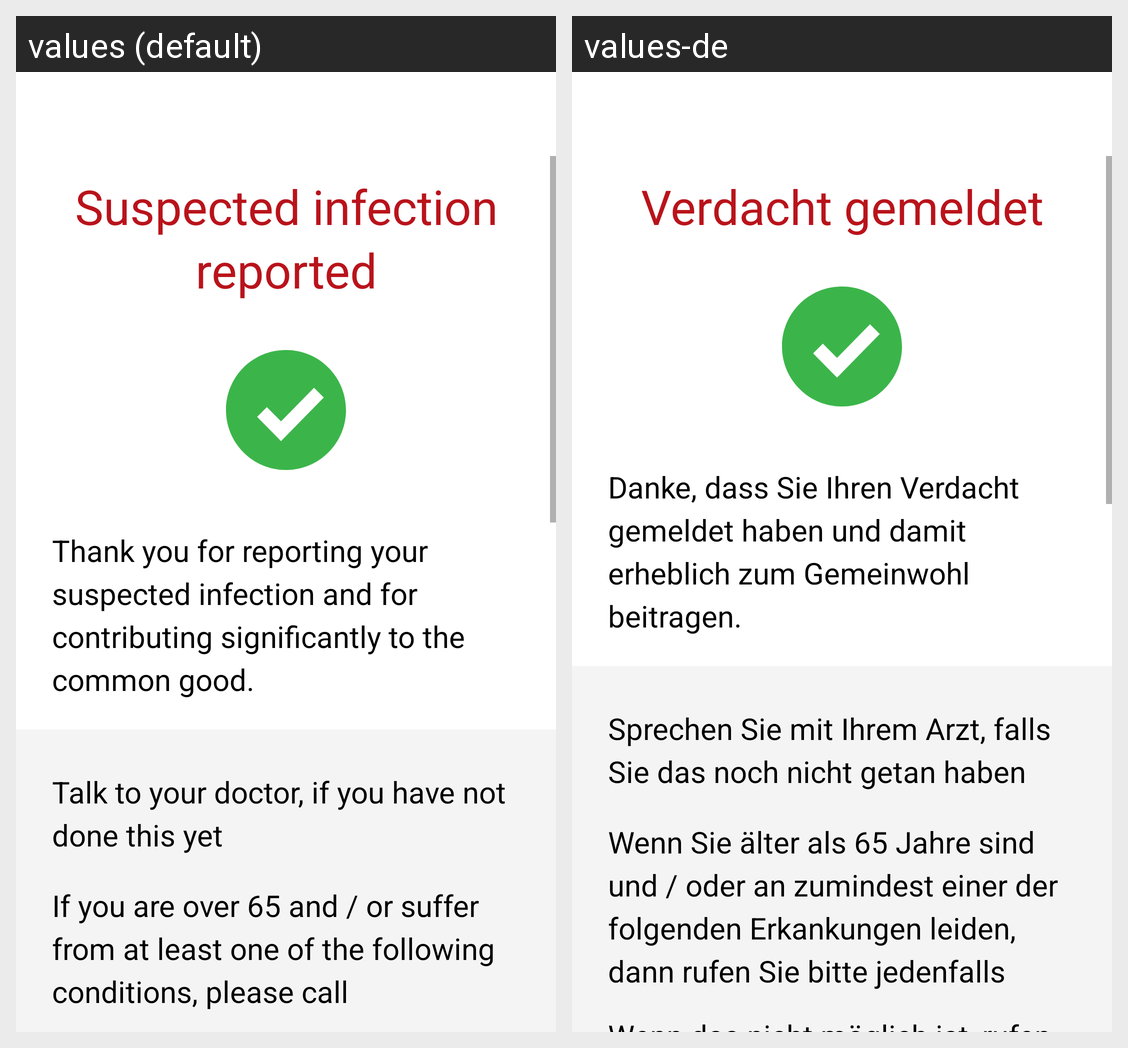

Strings drawn on this Android screen and how each of the app's shown locales translates them:
Android screen res/layout/questionnaire_report_success_fragment.xml rendered under 2 locales, left to right: values (default), values-de. Device: Nexus 5 (rendered at 1080×1920; each locale shown at half size, 540×960, under a caption strip naming it); theme AppTheme.
Strings drawn on this screen, with the default value and each locale's value (text and hints the layout hard-codes, and strings that could not be matched under every locale, appear in the picture but are not listed):

questionnaire_report_success_headline
  values: Suspected infection reported
  values-de: Verdacht gemeldet

questionnaire_report_success_description
  values: Thank you for reporting your suspected infection and for contributing significantly to the common good.
  values-de: Danke, dass Sie Ihren Verdacht gemeldet haben und damit erheblich zum Gemeinwohl beitragen.

questionnaire_guideline_inform_doctor_headline
  values: Talk to your doctor, if you have not done this yet
  values-de: Sprechen Sie mit Ihrem Arzt, falls Sie das noch nicht getan haben

questionnaire_guideline_contact_info1
  values: If you are over 65 and / or suffer from at least one of the following conditions, please call
  values-de: Wenn Sie älter als 65 Jahre sind und / oder an zumindest einer der folgenden Erkankungen leiden, dann rufen Sie bitte jedenfalls
